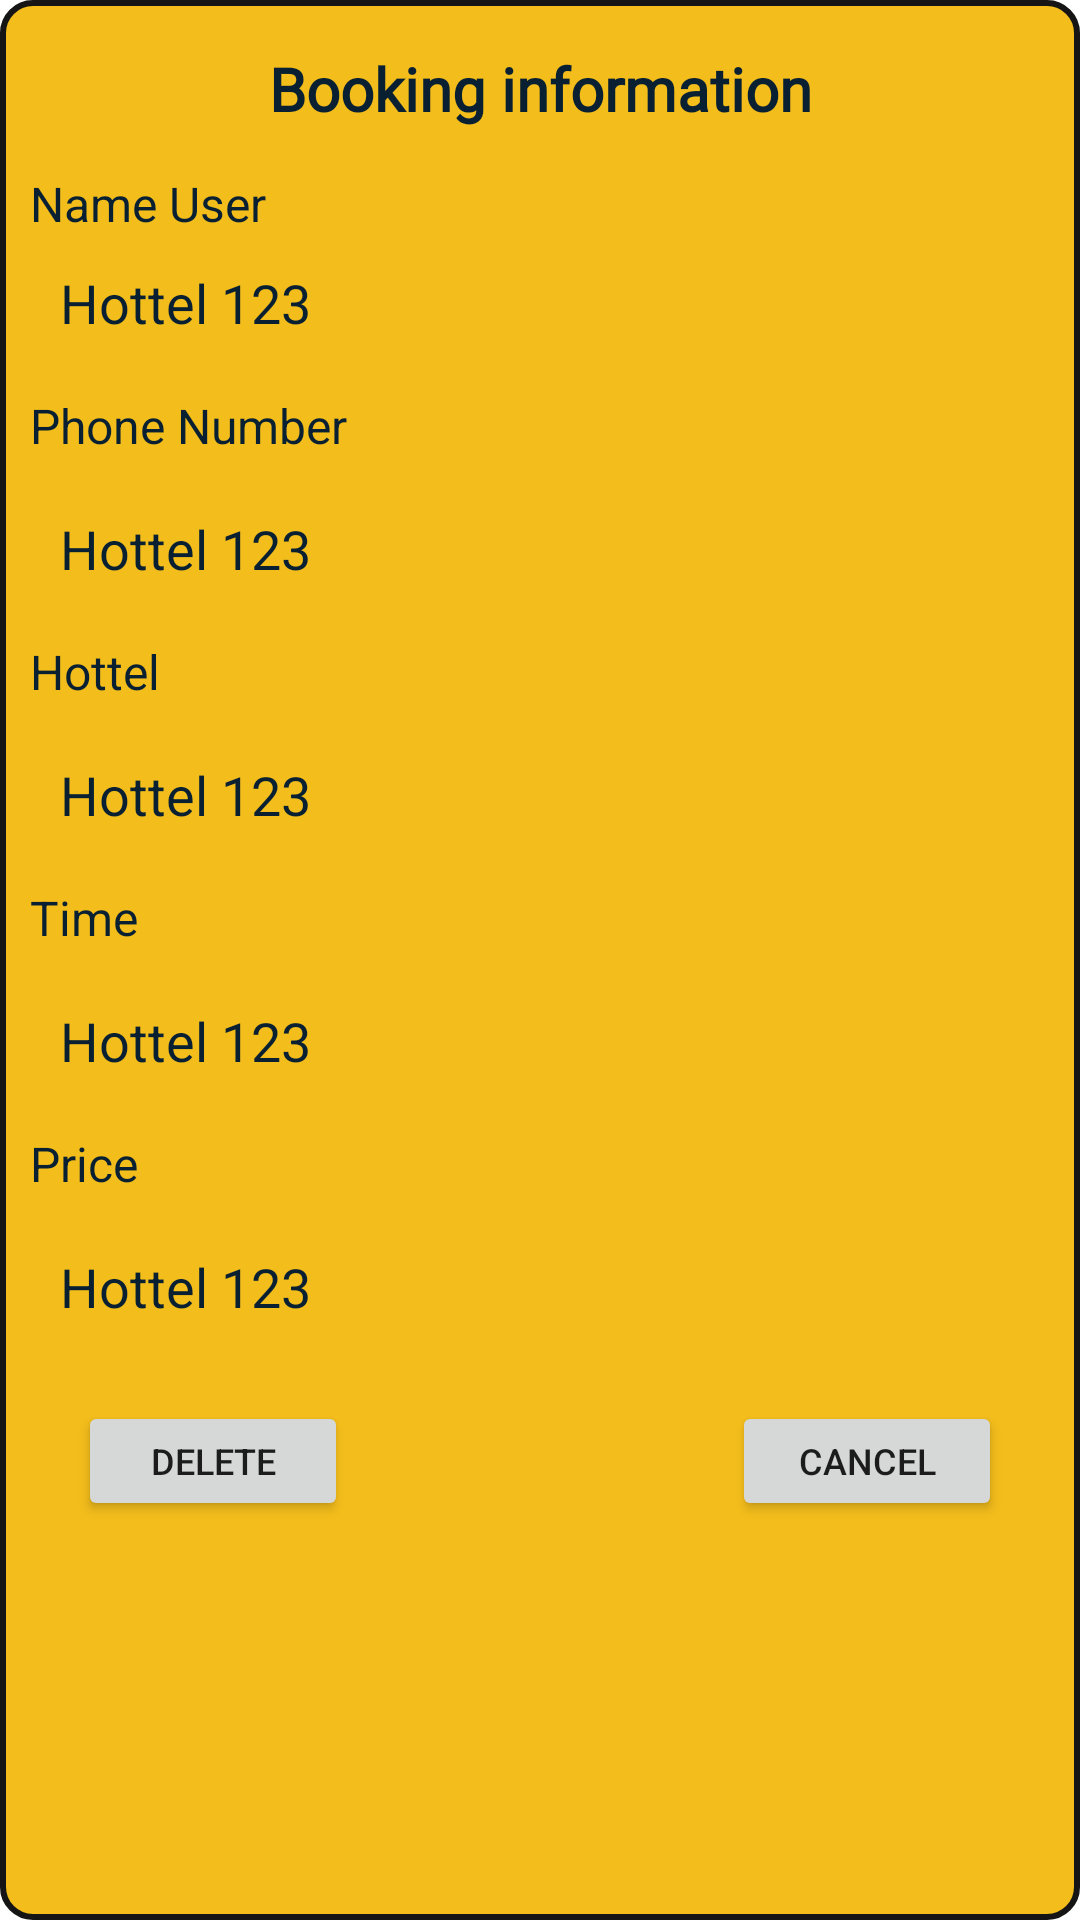

This screen was rendered from an Android layout file. Write that file and the resources it references.
<!-- AndroidManifest.xml: application theme Theme.BookingHotel -->
<!-- res/layout/dialog_oder.xml -->
<?xml version="1.0" encoding="utf-8"?>
<androidx.constraintlayout.widget.ConstraintLayout xmlns:android="http://schemas.android.com/apk/res/android"
    xmlns:app="http://schemas.android.com/apk/res-auto"
    xmlns:tools="http://schemas.android.com/tools"
    android:layout_width="300dp"
    android:layout_height="match_parent"
    android:background="@drawable/a"
    android:padding="10dp">

    <TextView
        android:id="@+id/textViewPrice5"
        android:layout_width="match_parent"
        android:layout_height="wrap_content"
        android:layout_marginTop="8dp"
        android:padding="10dp"
        android:text="Hottel 123"
        android:textColor="@color/colorPrimary"
        android:textSize="18sp"
        app:layout_constraintEnd_toEndOf="parent"
        app:layout_constraintHorizontal_bias="0.0"
        app:layout_constraintStart_toStartOf="parent"
        app:layout_constraintTop_toBottomOf="@+id/textView15" />

    <TextView
        android:id="@+id/textView15"
        android:layout_width="match_parent"
        android:layout_height="wrap_content"
        android:layout_marginTop="8dp"
        android:text="@string/price"
        android:textColor="@color/colorPrimary"
        android:textSize="16sp"
        app:layout_constraintEnd_toEndOf="parent"
        app:layout_constraintHorizontal_bias="0.0"
        app:layout_constraintStart_toStartOf="parent"
        app:layout_constraintTop_toBottomOf="@+id/textViewTime5" />

    <TextView
        android:id="@+id/textViewTime5"
        android:layout_width="match_parent"
        android:layout_height="wrap_content"
        android:layout_marginTop="8dp"
        android:padding="10dp"
        android:text="Hottel 123"
        android:textColor="@color/colorPrimary"
        android:textSize="18sp"
        app:layout_constraintEnd_toEndOf="parent"
        app:layout_constraintHorizontal_bias="0.0"
        app:layout_constraintStart_toStartOf="parent"
        app:layout_constraintTop_toBottomOf="@+id/textView14" />

    <TextView
        android:id="@+id/textView14"
        android:layout_width="match_parent"
        android:layout_height="wrap_content"
        android:layout_marginTop="8dp"
        android:text="@string/time"
        android:textColor="@color/colorPrimary"
        android:textSize="16sp"
        app:layout_constraintEnd_toEndOf="parent"
        app:layout_constraintHorizontal_bias="0.0"
        app:layout_constraintStart_toStartOf="parent"
        app:layout_constraintTop_toBottomOf="@+id/textViewHottel5" />

    <TextView
        android:id="@+id/textViewHottel5"
        android:layout_width="match_parent"
        android:layout_height="wrap_content"
        android:layout_marginTop="8dp"
        android:padding="10dp"
        android:text="Hottel 123"
        android:textColor="@color/colorPrimary"
        android:textSize="18sp"
        app:layout_constraintEnd_toEndOf="parent"
        app:layout_constraintHorizontal_bias="0.0"
        app:layout_constraintStart_toStartOf="parent"
        app:layout_constraintTop_toBottomOf="@+id/textView13" />

    <TextView
        android:id="@+id/textView13"
        android:layout_width="match_parent"
        android:layout_height="wrap_content"
        android:layout_marginTop="8dp"
        android:text="@string/hottel"
        android:textColor="@color/colorPrimary"
        android:textSize="16sp"
        app:layout_constraintEnd_toEndOf="parent"
        app:layout_constraintHorizontal_bias="0.0"
        app:layout_constraintStart_toStartOf="parent"
        app:layout_constraintTop_toBottomOf="@+id/textViewPhone5" />

    <TextView
        android:id="@+id/textViewPhone5"
        android:layout_width="match_parent"
        android:layout_height="wrap_content"
        android:layout_marginTop="8dp"
        android:padding="10dp"
        android:text="Hottel 123"
        android:textColor="@color/colorPrimary"
        android:textSize="18sp"
        app:layout_constraintEnd_toEndOf="parent"
        app:layout_constraintHorizontal_bias="0.0"
        app:layout_constraintStart_toStartOf="parent"
        app:layout_constraintTop_toBottomOf="@+id/textView12" />

    <TextView
        android:id="@+id/textView12"
        android:layout_width="match_parent"
        android:layout_height="wrap_content"
        android:layout_marginTop="8dp"
        android:text="@string/phone_number"
        android:textColor="@color/colorPrimary"
        android:textSize="16sp"
        app:layout_constraintEnd_toEndOf="parent"
        app:layout_constraintHorizontal_bias="0.0"
        app:layout_constraintStart_toStartOf="parent"
        app:layout_constraintTop_toBottomOf="@+id/textViewName5" />

    <TextView
        android:id="@+id/textView9"
        android:layout_width="match_parent"
        android:layout_height="wrap_content"
        android:layout_marginTop="8dp"
        android:text="@string/name_user"
        android:textColor="@color/colorPrimary"
        android:textSize="16sp"
        app:layout_constraintEnd_toEndOf="parent"
        app:layout_constraintStart_toStartOf="parent"
        app:layout_constraintTop_toBottomOf="@+id/textView8" />

    <TextView
        android:id="@+id/textView8"
        android:layout_width="match_parent"
        android:layout_height="wrap_content"
        android:fontFamily="@font/roboto"
        android:gravity="center"
        android:padding="6dp"
        android:text="@string/booking_information"
        android:textColor="@color/colorPrimary"
        android:textSize="20sp"
        android:textStyle="bold"
        app:layout_constraintEnd_toEndOf="parent"
        app:layout_constraintStart_toStartOf="parent"
        app:layout_constraintTop_toTopOf="parent" />

    <TextView
        android:id="@+id/textViewName5"
        android:layout_width="match_parent"
        android:layout_height="wrap_content"
        android:padding="10dp"
        android:text="Hottel 123"
        android:textColor="@color/colorPrimary"
        android:textSize="18sp"
        app:layout_constraintEnd_toEndOf="parent"
        app:layout_constraintStart_toStartOf="parent"
        app:layout_constraintTop_toBottomOf="@+id/textView9" />

    <Button
        android:id="@+id/buttonDestroy"
        style="@style/Widget.AppCompat.Button.Small"
        android:layout_width="90dp"
        android:layout_height="40dp"
        android:layout_marginStart="16dp"
        android:layout_marginTop="16dp"
        android:text="@string/delete_booking"
        android:textSize="12sp"
        app:layout_constraintStart_toStartOf="parent"
        app:layout_constraintTop_toBottomOf="@+id/textViewPrice5"
        tools:ignore="TouchTargetSizeCheck" />

    <Button
        android:id="@+id/buttonCancel"
        style="@style/Widget.AppCompat.Button.Small"
        android:layout_width="90dp"
        android:layout_height="40dp"
        android:layout_marginEnd="16dp"
        android:text="@string/cancel"
        android:textSize="12sp"
        app:layout_constraintBottom_toBottomOf="@+id/buttonDestroy"
        app:layout_constraintEnd_toEndOf="parent"
        app:layout_constraintTop_toTopOf="@+id/buttonDestroy"
        tools:ignore="TouchTargetSizeCheck" />

</androidx.constraintlayout.widget.ConstraintLayout>
<!-- resources referenced by this layout -->
<resources>
  <color name="colorPrimary">#082032</color>
  <!-- drawable a (drawable) -->
  <?xml version="1.0" encoding="utf-8"?>
  <shape
      xmlns:android="http://schemas.android.com/apk/res/android"
      android:shape="rectangle" >
      <corners
          android:radius="10dp" />
      <solid
          android:color="#F3BD1B" />
      <stroke
          android:width="2dp"
          android:color="#151515" />
  </shape>
  <string name="booking_information">Booking information</string>
  <string name="cancel">Cancel</string>
  <string name="delete_booking">Delete</string>
  <string name="hottel">Hottel</string>
  <string name="name_user">Name User</string>
  <string name="phone_number">Phone Number</string>
  <string name="price">Price</string>
  <string name="time">Time</string>
  <style name="Theme.BookingHotel" parent="Theme.MaterialComponents.DayNight.DarkActionBar">
          
          <item name="colorPrimary">#2C394B</item>
          <item name="colorPrimaryVariant">@color/purple_700</item>
          <item name="colorOnPrimary">@color/white</item>
          
          <item name="colorSecondary">@color/teal_200</item>
          <item name="colorSecondaryVariant">@color/teal_700</item>
          <item name="colorOnSecondary">@color/black</item>
          
          <item name="android:statusBarColor" tools:targetApi="l">?attr/colorPrimaryVariant</item>
          
      </style>
  <color name="purple_700">#FF3700B3</color>
  <color name="white">#FFFFFFFF</color>
  <color name="teal_200">#FF03DAC5</color>
  <color name="teal_700">#FF018786</color>
  <color name="black">#FF000000</color>
</resources>
